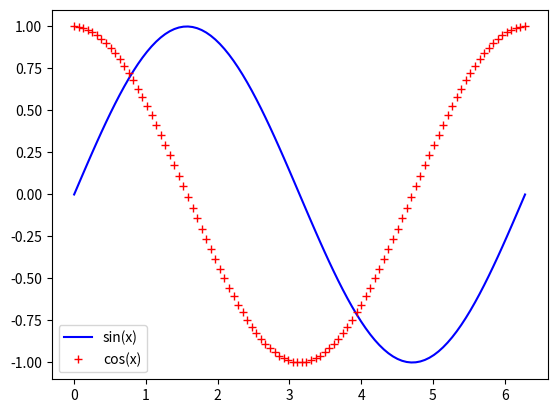

Generate this figure with matplotlib:
import matplotlib.pyplot as plt
import numpy as np

fig, ax = plt.subplots()

x = np.linspace(0.0, 2 * np.pi, 100)
y1 = np.sin(x)
y2 = np.cos(x)

ax.plot(x, y1, linestyle = '-', color = 'b')
ax.plot(x, y2, linestyle = '', marker = '+', color = 'r')

plt.legend(['sin(x)', 'cos(x)'])
plt.savefig('chart.png')
plt.show()